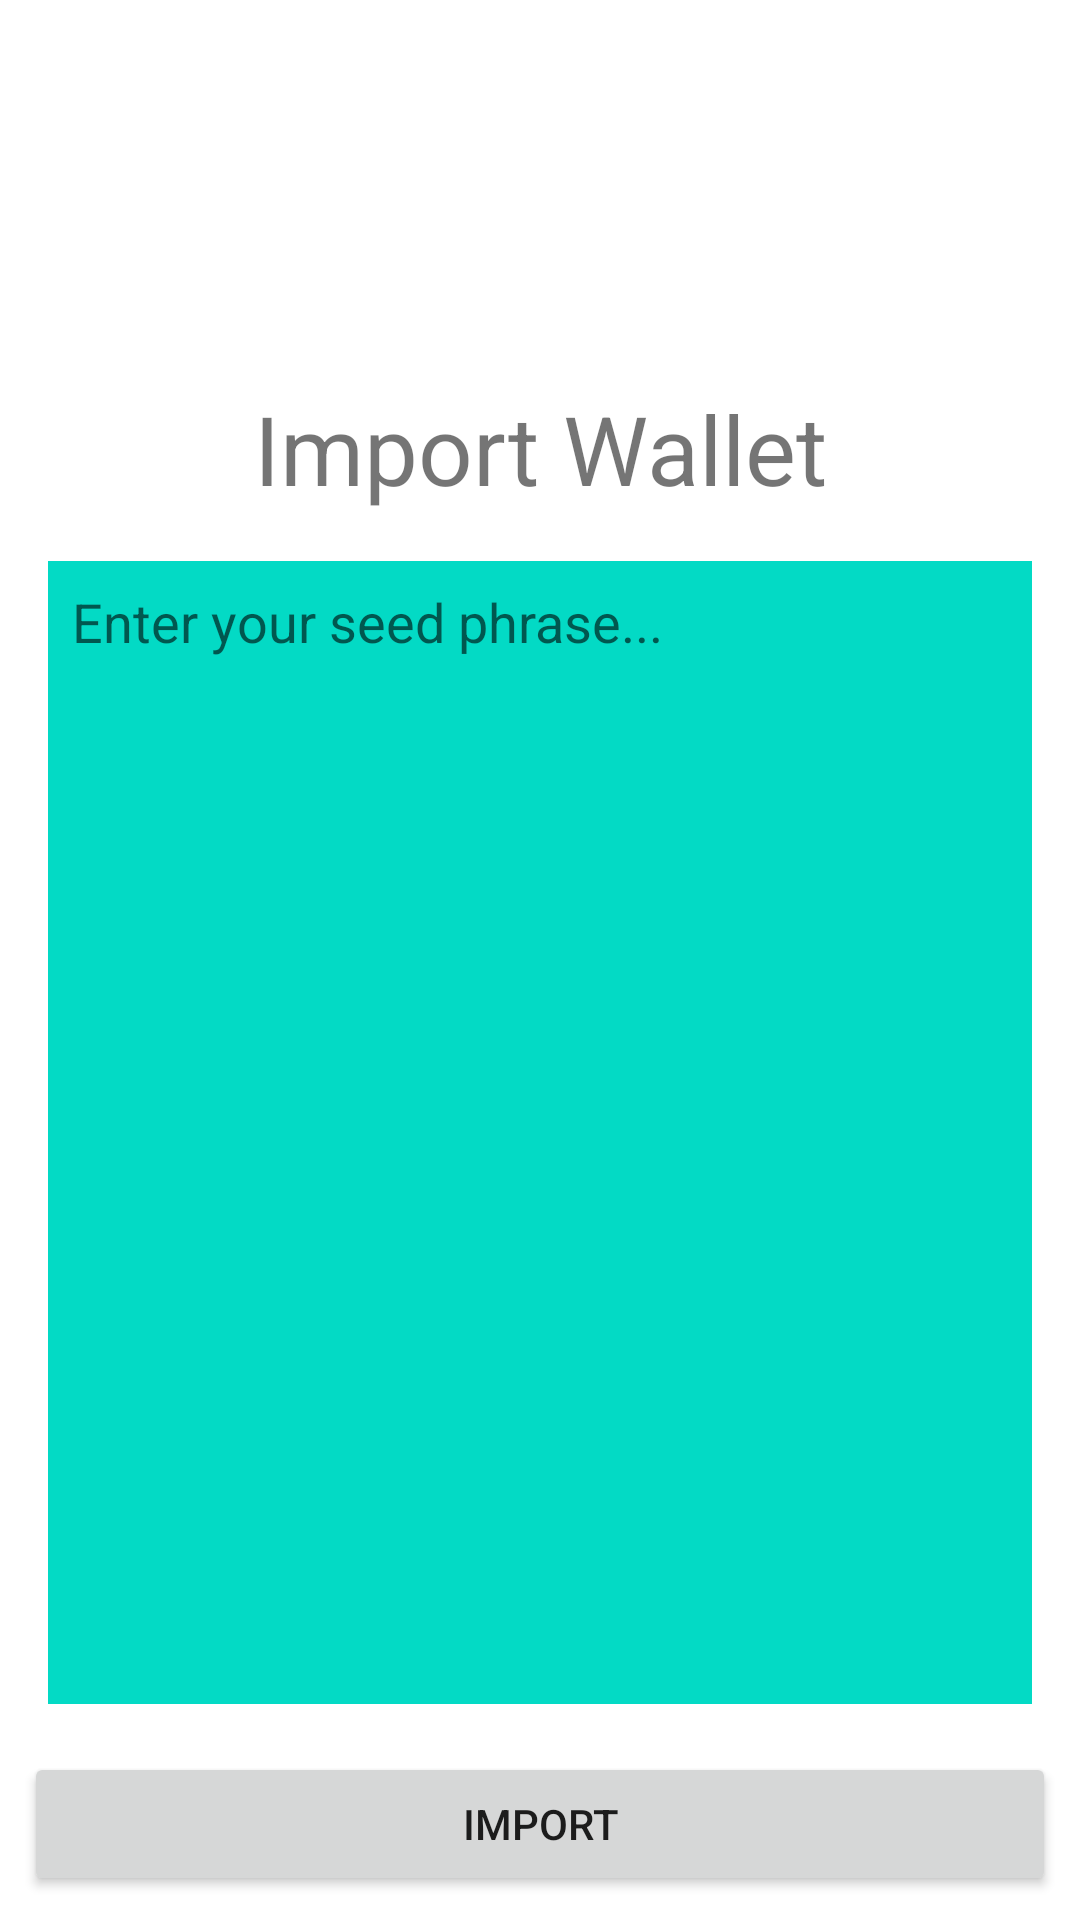

Reconstruct the res/layout file that produces this screen, plus the resources it refers to.
<!-- AndroidManifest.xml: application theme Theme.ChillieWallet -->
<!-- res/layout/fragment_welcome_wallet_import.xml -->
<?xml version="1.0" encoding="utf-8"?>
<androidx.constraintlayout.widget.ConstraintLayout xmlns:android="http://schemas.android.com/apk/res/android"
    xmlns:app="http://schemas.android.com/apk/res-auto"
    xmlns:tools="http://schemas.android.com/tools"
    android:layout_width="match_parent"
    android:layout_height="match_parent">

    <TextView
        android:id="@+id/error_message"
        android:layout_width="match_parent"
        android:layout_height="wrap_content"
        android:layout_margin="8dp"
        android:gravity="center"
        android:visibility="gone"
        tools:visibility="visible"
        android:textColor="@color/red"
        android:textSize="16sp"
        app:layout_constraintBottom_toTopOf="@id/welcome_wallet_import_title"
        app:layout_constraintTop_toTopOf="parent"
        tools:text="ERROR: Please enter exactly 12 words" />

    <androidx.constraintlayout.widget.Guideline
        android:id="@+id/welcome_wallet_guide"
        android:layout_width="0dp"
        android:layout_height="0dp"
        android:orientation="horizontal"
        app:layout_constraintGuide_percent=".2" />

    <TextView
        android:id="@+id/welcome_wallet_import_title"
        android:layout_width="wrap_content"
        android:layout_height="wrap_content"
        android:text="@string/new_wallet_import"
        android:textSize="32sp"
        app:layout_constraintEnd_toEndOf="parent"
        app:layout_constraintStart_toStartOf="parent"
        app:layout_constraintTop_toTopOf="@id/welcome_wallet_guide" />

    <EditText
        android:id="@+id/welcome_wallet_import_seed"
        android:layout_width="match_parent"
        android:layout_height="0dp"
        android:layout_margin="16dp"
        android:background="?attr/colorSecondary"
        android:gravity="top"
        android:hint="Enter your seed phrase..."
        android:padding="8dp"
        app:layout_constraintBottom_toTopOf="@id/btn_import_wallet"
        app:layout_constraintTop_toBottomOf="@id/welcome_wallet_import_title" />

    <Button
        android:id="@+id/btn_import_wallet"
        android:layout_width="match_parent"
        android:layout_height="wrap_content"
        android:layout_margin="8dp"
        android:text="@string/word_import"
        app:layout_constraintBottom_toBottomOf="parent" />

</androidx.constraintlayout.widget.ConstraintLayout>
<!-- resources referenced by this layout -->
<resources>
  <color name="red">#700</color>
  <string name="new_wallet_import">Import Wallet</string>
  <string name="word_import">Import</string>
  <style name="Theme.ChillieWallet" parent="Theme.MaterialComponents.DayNight.DarkActionBar">
          
          <item name="colorPrimary">@color/purple_500</item>
          <item name="colorPrimaryVariant">@color/purple_700</item>
          <item name="colorOnPrimary">@color/white</item>
          
          <item name="colorSecondary">@color/teal_200</item>
          <item name="colorSecondaryVariant">@color/teal_700</item>
          <item name="colorOnSecondary">@color/black</item>
          
          <item name="android:statusBarColor">?attr/colorPrimaryVariant</item>
          
      </style>
  <color name="purple_500">#FF6200EE</color>
  <color name="purple_700">#FF3700B3</color>
  <color name="white">#FFFFFFFF</color>
  <color name="teal_200">#FF03DAC5</color>
  <color name="teal_700">#FF018786</color>
  <color name="black">#FF000000</color>
</resources>
